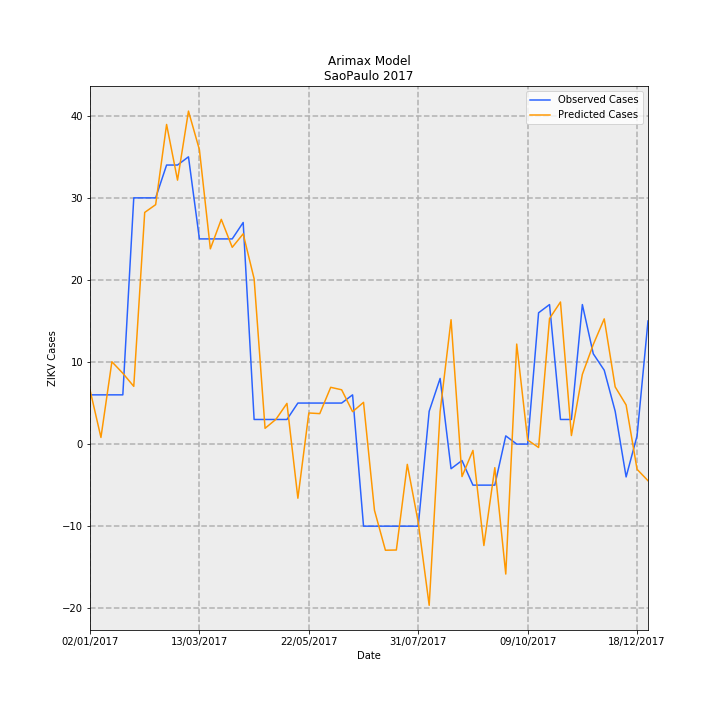

The file beside this chart, header and first rows:
Date, predictions_incidence, observed_incidence, Predicted Cases, Observed Cases, error
02/01/2017, 0.01467, 0.01331, 6.614, 6.0, -0.6139
09/01/2017, 0.001794, 0.01331, 0.8092, 6.0, 5.191
16/01/2017, 0.02225, 0.01331, 10.03, 6.0, -4.035
23/01/2017, 0.01914, 0.01331, 8.629, 6.0, -2.629
30/01/2017, 0.0156, 0.06653, 7.036, 30.0, 22.96
06/02/2017, 0.06259, 0.06653, 28.23, 30.0, 1.774
13/02/2017, 0.06469, 0.06653, 29.17, 30.0, 0.8271
20/02/2017, 0.08636, 0.0754, 38.94, 34.0, -4.945
27/02/2017, 0.07132, 0.0754, 32.16, 34.0, 1.84
06/03/2017, 0.08997, 0.07761, 40.57, 35, -5.571
13/03/2017, 0.07954, 0.05544, 35.87, 25.0, -10.87
20/03/2017, 0.05276, 0.05544, 23.79, 25.0, 1.209
27/03/2017, 0.06072, 0.05544, 27.38, 25.0, -2.382
03/04/2017, 0.05317, 0.05544, 23.97, 25.0, 1.025
10/04/2017, 0.05681, 0.05987, 25.62, 27.0, 1.382
17/04/2017, 0.04467, 0.006653, 20.14, 3.0, -17.14
24/04/2017, 0.004263, 0.006653, 1.922, 3.0, 1.078
01/05/2017, 0.006711, 0.006653, 3.026, 3.0, -0.02632
08/05/2017, 0.011, 0.006653, 4.959, 3.0, -1.959
15/05/2017, -0.01462, 0.01109, -6.595, 5.0, 11.59
22/05/2017, 0.008406, 0.01109, 3.791, 5.0, 1.209
29/05/2017, 0.008232, 0.01109, 3.712, 5.0, 1.288
05/06/2017, 0.01534, 0.01109, 6.919, 5.0, -1.919
12/06/2017, 0.01467, 0.01109, 6.616, 5.0, -1.616
19/06/2017, 0.008764, 0.01331, 3.952, 6.0, 2.048
26/06/2017, 0.01128, -0.02218, 5.086, -10.0, -15.09
03/07/2017, -0.01789, -0.02218, -8.068, -10.0, -1.932
10/07/2017, -0.02867, -0.02218, -12.93, -10.0, 2.931
17/07/2017, -0.02862, -0.02218, -12.9, -10.0, 2.904
24/07/2017, -0.005477, -0.02218, -2.47, -10.0, -7.53
31/07/2017, -0.02116, -0.02218, -9.54, -10.0, -0.4602
07/08/2017, -0.04355, 0.00887, -19.64, 4.0, 23.64
14/08/2017, 0.008787, 0.01774, 3.962, 8.0, 4.038
21/08/2017, 0.0336, -0.006653, 15.15, -3.0, -18.15
28/08/2017, -0.008779, -0.004435, -3.959, -2.0, 1.959
04/09/2017, -0.001699, -0.01109, -0.766, -5.0, -4.234
11/09/2017, -0.02741, -0.01109, -12.36, -5.0, 7.359
18/09/2017, -0.006367, -0.01109, -2.871, -5.0, -2.129
25/09/2017, -0.03511, 0.002218, -15.83, 1.0, 16.83
02/10/2017, 0.02702, 0.0, 12.19, 0.0, -12.19
09/10/2017, 0.001109, 0.0, 0.5002, 0.0, -0.5002
16/10/2017, -0.0009178, 0.03548, -0.4139, 16.0, 16.41
23/10/2017, 0.03394, 0.0377, 15.3, 17.0, 1.697
30/10/2017, 0.03839, 0.006653, 17.31, 3.0, -14.31
06/11/2017, 0.002311, 0.006653, 1.042, 3.0, 1.958
13/11/2017, 0.01884, 0.0377, 8.495, 17.0, 8.505
20/11/2017, 0.02692, 0.02439, 12.14, 11.0, -1.139
27/11/2017, 0.03384, 0.01996, 15.26, 9.0, -6.259
04/12/2017, 0.01546, 0.00887, 6.97, 4.0, -2.97
11/12/2017, 0.01057, -0.00887, 4.768, -4.0, -8.768
18/12/2017, -0.006805, 0.002218, -3.069, 1.0, 4.069
25/12/2017, -0.009895, 0.03326, -4.462, 15.0, 19.46
